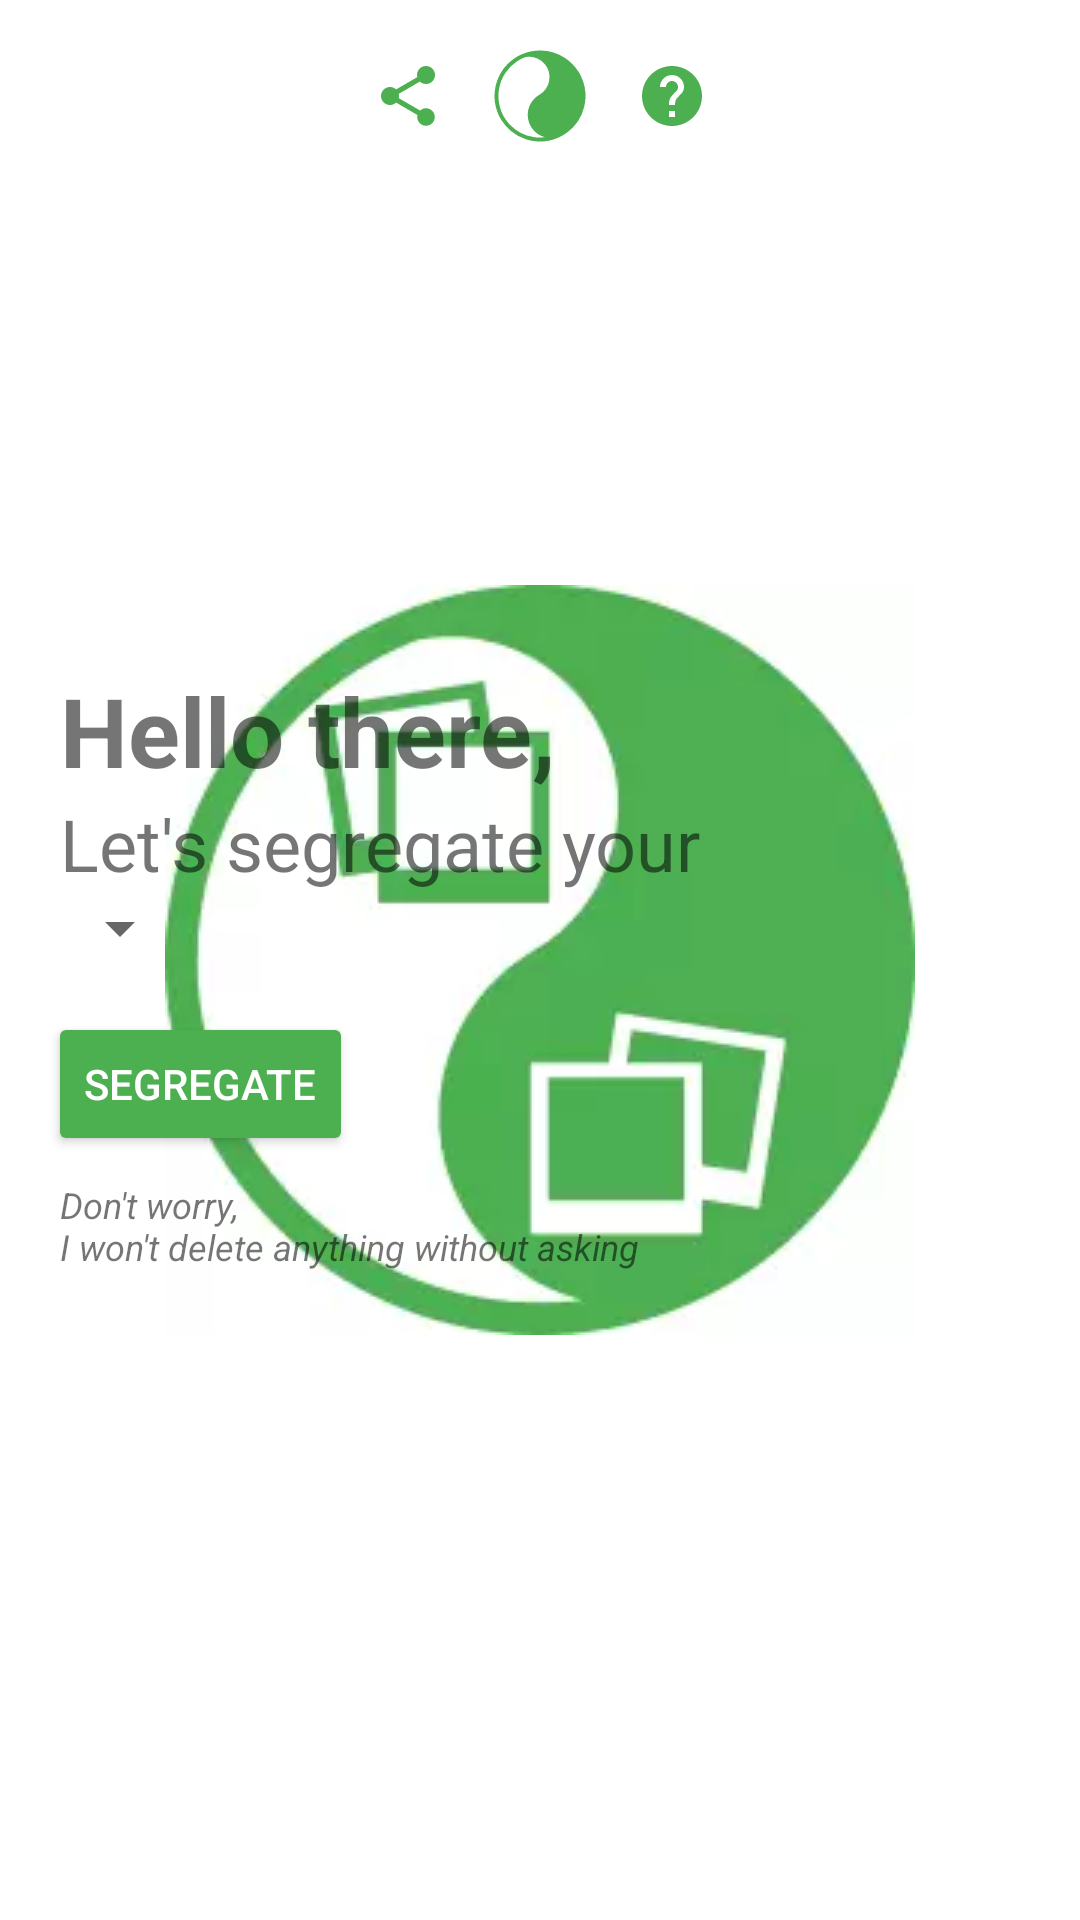

This screen was rendered from an Android layout file. Write that file and the resources it references.
<!-- AndroidManifest.xml: application theme SplashTheme -->
<!-- res/layout/content_main.xml -->
<?xml version="1.0" encoding="utf-8"?>
<androidx.constraintlayout.widget.ConstraintLayout xmlns:android="http://schemas.android.com/apk/res/android"
    xmlns:app="http://schemas.android.com/apk/res-auto"
    xmlns:tools="http://schemas.android.com/tools"
    android:id="@+id/main_content"
    android:layout_width="match_parent"
    android:layout_height="match_parent"
    android:animateLayoutChanges="true"
    tools:context=".MainActivity">

    <androidx.appcompat.widget.AppCompatImageView
        android:id="@+id/logo"
        android:layout_width="48dp"
        android:layout_height="48dp"
        android:layout_margin="@dimen/margin_smaller"
        android:src="@drawable/ic_app_icon"
        app:layout_constraintEnd_toEndOf="parent"
        app:layout_constraintStart_toStartOf="parent"
        app:layout_constraintTop_toTopOf="parent" />

    <androidx.appcompat.widget.AppCompatImageButton
        android:id="@+id/ib_share_app"
        android:layout_width="wrap_content"
        android:layout_height="wrap_content"
        android:background="?attr/selectableItemBackgroundBorderless"
        android:padding="@dimen/margin_smaller"
        android:src="@drawable/ic_share_24dp"
        app:layout_constraintBottom_toBottomOf="@id/logo"
        app:layout_constraintEnd_toStartOf="@id/logo"
        app:layout_constraintTop_toTopOf="@id/logo" />

    <androidx.appcompat.widget.AppCompatImageButton
        android:id="@+id/ib_help"
        android:layout_width="wrap_content"
        android:layout_height="wrap_content"
        android:background="?attr/selectableItemBackgroundBorderless"
        android:padding="@dimen/margin_smaller"
        android:src="@drawable/ic_help_24dp"
        app:layout_constraintBottom_toBottomOf="@id/logo"
        app:layout_constraintStart_toEndOf="@id/logo"
        app:layout_constraintTop_toTopOf="@id/logo" />

    <TextView
        android:id="@+id/tv_onboarding"
        android:layout_width="0dp"
        android:layout_height="wrap_content"
        android:layout_marginStart="@dimen/margin_small"
        android:layout_marginEnd="@dimen/margin_small"
        android:lineSpacingExtra="@dimen/margin_smaller"
        android:paddingStart="@dimen/margin_tiny"
        android:paddingLeft="@dimen/margin_tiny"
        android:paddingEnd="@dimen/margin_tiny"
        android:paddingRight="@dimen/margin_tiny"
        android:text="@string/greeting"
        android:textSize="32sp"
        android:textStyle="bold"
        app:layout_constraintBottom_toTopOf="@id/tv_options_label"
        app:layout_constraintEnd_toEndOf="parent"
        app:layout_constraintStart_toStartOf="parent"
        app:layout_constraintTop_toBottomOf="@id/logo"
        app:layout_constraintVertical_chainStyle="packed" />

    <TextView
        android:id="@+id/tv_options_label"
        android:layout_width="wrap_content"
        android:layout_height="wrap_content"
        android:layout_marginStart="@dimen/margin_small"
        android:layout_marginEnd="@dimen/margin_small"
        android:paddingStart="@dimen/margin_tiny"
        android:paddingLeft="@dimen/margin_tiny"
        android:paddingEnd="@dimen/margin_tiny"
        android:paddingRight="@dimen/margin_tiny"
        android:text="@string/options_text"
        android:textSize="24sp"
        app:layout_constraintBottom_toTopOf="@id/s_segregation_options"
        app:layout_constraintStart_toStartOf="parent"
        app:layout_constraintTop_toBottomOf="@id/tv_onboarding" />

    <androidx.appcompat.widget.AppCompatSpinner
        android:id="@+id/s_segregation_options"
        android:layout_width="wrap_content"
        android:layout_height="wrap_content"
        app:layout_constraintBottom_toTopOf="@id/b_cta"
        app:layout_constraintStart_toEndOf="@id/tv_options_label"
        app:layout_constraintStart_toStartOf="@id/tv_options_label"
        app:layout_constraintTop_toBottomOf="@id/tv_options_label"
        tools:listitem="@layout/layout_item_segregation_option" />

    <androidx.appcompat.widget.AppCompatButton
        android:id="@+id/b_cta"
        style="@style/Widget.AppCompat.Button.Colored"
        android:layout_width="wrap_content"
        android:layout_height="wrap_content"
        android:layout_marginTop="@dimen/margin_small"
        android:layout_marginBottom="@dimen/margin_smaller"
        android:text="@string/segregate"
        app:layout_constraintBottom_toTopOf="@id/tv_onboarding_hint"
        app:layout_constraintStart_toStartOf="@id/tv_onboarding"
        app:layout_constraintTop_toBottomOf="@id/s_segregation_options" />

    <TextView
        android:id="@+id/tv_onboarding_hint"
        android:layout_width="0dp"
        android:layout_height="wrap_content"
        android:paddingStart="@dimen/margin_tiny"
        android:paddingLeft="@dimen/margin_tiny"
        android:paddingEnd="@dimen/margin_tiny"
        android:paddingRight="@dimen/margin_tiny"
        android:text="@string/no_delete_hint"
        android:textSize="12sp"
        android:textStyle="italic"
        app:layout_constraintBottom_toTopOf="@id/tv_message_display"
        app:layout_constraintEnd_toEndOf="@id/tv_onboarding"
        app:layout_constraintStart_toStartOf="@id/tv_onboarding"
        app:layout_constraintTop_toBottomOf="@id/b_cta" />

    <androidx.recyclerview.widget.RecyclerView
        android:id="@+id/rv_classification_junk"
        android:layout_width="0dp"
        android:layout_height="0dp"
        android:background="@android:color/white"
        android:contentDescription="@string/junk"
        android:paddingStart="@dimen/margin_small"
        android:paddingEnd="@dimen/margin_small"
        app:layout_constraintBottom_toTopOf="@id/tv_message_display"
        app:layout_constraintEnd_toStartOf="parent"
        app:layout_constraintStart_toStartOf="parent"
        app:layout_constraintTop_toBottomOf="@id/logo"
        tools:src="@tools:sample/avatars" />

    <View
        android:id="@+id/v_junk_scrim"
        android:layout_width="0dp"
        android:layout_height="0dp"
        android:background="@drawable/gradient_scrim"
        app:layout_constraintBottom_toBottomOf="@id/rv_classification_junk"
        app:layout_constraintEnd_toEndOf="@id/rv_classification_junk"
        app:layout_constraintStart_toStartOf="@id/rv_classification_junk"
        app:layout_constraintTop_toTopOf="@id/rv_classification_junk" />

    <TextView
        android:id="@+id/tv_classification_junk"
        android:layout_width="0dp"
        android:layout_height="wrap_content"
        android:ellipsize="end"
        android:gravity="bottom"
        android:maxLines="1"
        android:paddingStart="@dimen/margin_smaller"
        android:paddingEnd="@dimen/margin_smaller"
        android:text="@string/junk"
        android:textColor="@color/secondaryTextColor"
        android:textSize="42sp"
        android:textStyle="bold"
        app:layout_constraintBottom_toBottomOf="@id/rv_classification_junk"
        app:layout_constraintEnd_toStartOf="@id/tv_junk_size"
        app:layout_constraintHorizontal_bias="0"
        app:layout_constraintStart_toStartOf="@id/rv_classification_junk" />

    <TextView
        android:id="@+id/tv_junk_size"
        android:layout_width="wrap_content"
        android:layout_height="wrap_content"
        android:ellipsize="end"
        android:maxLines="1"
        android:paddingStart="2dp"
        android:paddingEnd="2dp"
        android:textColor="@color/secondaryTextColor"
        android:textSize="12sp"
        app:layout_constraintBaseline_toBaselineOf="@id/tv_classification_junk"
        app:layout_constraintEnd_toEndOf="@id/rv_classification_junk"
        app:layout_constraintStart_toEndOf="@id/tv_classification_junk"
        tools:text="0 Mb" />

    <androidx.recyclerview.widget.RecyclerView
        android:id="@+id/rv_classification_safe"
        android:layout_width="0dp"
        android:layout_height="0dp"
        android:background="#884caf50"
        android:contentDescription="@string/junk"
        app:layout_constraintBottom_toTopOf="@id/tv_message_display"
        app:layout_constraintEnd_toEndOf="parent"
        app:layout_constraintStart_toEndOf="parent"
        app:layout_constraintTop_toBottomOf="@id/logo"
        tools:src="@tools:sample/avatars" />

    <View
        android:id="@+id/v_safe_scrim"
        android:layout_width="0dp"
        android:layout_height="0dp"
        android:background="@drawable/gradient_scrim"
        app:layout_constraintBottom_toBottomOf="@id/rv_classification_safe"
        app:layout_constraintEnd_toEndOf="@id/rv_classification_safe"
        app:layout_constraintStart_toStartOf="@id/rv_classification_safe"
        app:layout_constraintTop_toTopOf="@id/rv_classification_safe" />

    <TextView
        android:id="@+id/tv_classification_not_junk"
        android:layout_width="0dp"
        android:layout_height="wrap_content"
        android:ellipsize="end"
        android:gravity="bottom|end"
        android:maxLines="1"
        android:paddingStart="@dimen/margin_smaller"
        android:paddingEnd="@dimen/margin_smaller"
        android:text="@string/not_junk"
        android:textColor="@color/secondaryTextColor"
        android:textSize="28sp"
        android:textStyle="bold"
        app:layout_constraintBaseline_toBaselineOf="@id/tv_classification_junk"
        app:layout_constraintEnd_toEndOf="@id/rv_classification_safe"
        app:layout_constraintHorizontal_bias="1"
        app:layout_constraintStart_toStartOf="@id/rv_classification_safe" />

    <ProgressBar
        android:id="@+id/pb_classifying"
        style="@style/Base.Widget.AppCompat.ProgressBar.Horizontal"
        android:layout_width="0dp"
        android:layout_height="4dp"
        android:indeterminate="false"
        android:visibility="gone"
        app:layout_constraintBottom_toBottomOf="@id/rv_classification_junk"
        app:layout_constraintEnd_toEndOf="parent"
        app:layout_constraintStart_toStartOf="parent" />

    <androidx.appcompat.widget.AppCompatTextView
        android:id="@+id/tv_message_display"
        android:layout_width="0dp"
        android:layout_height="wrap_content"
        android:gravity="center"
        android:padding="@dimen/margin_small"
        android:textStyle="italic"
        android:typeface="serif"
        app:autoSizeTextType="uniform"
        app:layout_constraintBottom_toTopOf="@id/b_verify"
        app:layout_constraintEnd_toEndOf="parent"
        app:layout_constraintStart_toStartOf="parent"
        app:layout_constraintTop_toBottomOf="@id/rv_classification_safe"
        tools:text="@string/everything_will_be_sorted" />

    <androidx.appcompat.widget.AppCompatButton
        android:id="@+id/b_verify"
        style="@style/Widget.AppCompat.Button.Colored"
        android:layout_width="wrap_content"
        android:layout_height="wrap_content"
        android:layout_marginStart="@dimen/margin_smaller"
        android:layout_marginTop="@dimen/margin_tiny"
        android:layout_marginEnd="@dimen/margin_smaller"
        android:layout_marginBottom="@dimen/margin_smaller"
        android:text="@string/verify"
        android:visibility="gone"
        app:layout_constraintBottom_toBottomOf="parent"
        app:layout_constraintEnd_toEndOf="parent"
        app:layout_constraintStart_toStartOf="parent"
        app:layout_constraintTop_toBottomOf="@id/tv_message_display" />
</androidx.constraintlayout.widget.ConstraintLayout>
<!-- res/layout/layout_item_segregation_option.xml (included above) -->
<?xml version="1.0" encoding="utf-8"?>
<TextView xmlns:android="http://schemas.android.com/apk/res/android"
    xmlns:tools="http://schemas.android.com/tools"
    android:layout_width="match_parent"
    android:layout_height="match_parent"
    android:paddingStart="@dimen/margin_tiny"
    android:paddingTop="@dimen/margin_smaller"
    android:paddingEnd="@dimen/margin_tiny"
    android:paddingBottom="@dimen/margin_smaller"
    android:textSize="24sp"
    android:textStyle="normal"
    tools:text="Images and Videos" />
<!-- resources referenced by this layout -->
<resources>
  <color name="secondaryTextColor">#ffffff</color>
  <dimen name="margin_small">16dp</dimen>
  <dimen name="margin_smaller">8dp</dimen>
  <dimen name="margin_tiny">4dp</dimen>
  <!-- drawable gradient_scrim (drawable) -->
  <?xml version="1.0" encoding="utf-8"?>
  <shape xmlns:android="http://schemas.android.com/apk/res/android">
      <gradient
          android:angle="90"
          android:centerColor="#33000000"
          android:centerY="0.3"
          android:endColor="#00000000"
          android:startColor="#ee000000"
          android:type="linear" />
  </shape>
  <!-- drawable ic_app_icon: vector/xml drawable (drawable, 2240 chars, omitted) -->
  <!-- drawable ic_help_24dp (drawable) -->
  <vector xmlns:android="http://schemas.android.com/apk/res/android"
      android:width="24dp"
      android:height="24dp"
      android:viewportWidth="24.0"
      android:viewportHeight="24.0">
      <path
          android:fillColor="#4caf50"
          android:pathData="M12,2C6.48,2 2,6.48 2,12s4.48,10 10,10 10,-4.48 10,-10S17.52,2 12,2zM13,19h-2v-2h2v2zM15.07,11.25l-0.9,0.92C13.45,12.9 13,13.5 13,15h-2v-0.5c0,-1.1 0.45,-2.1 1.17,-2.83l1.24,-1.26c0.37,-0.36 0.59,-0.86 0.59,-1.41 0,-1.1 -0.9,-2 -2,-2s-2,0.9 -2,2L8,9c0,-2.21 1.79,-4 4,-4s4,1.79 4,4c0,0.88 -0.36,1.68 -0.93,2.25z" />
  </vector>
  <!-- drawable ic_share_24dp (drawable) -->
  <vector xmlns:android="http://schemas.android.com/apk/res/android"
      android:width="24dp"
      android:height="24dp"
      android:viewportWidth="24.0"
      android:viewportHeight="24.0">
      <path
          android:fillColor="#4caf50"
          android:pathData="M18,16.08c-0.76,0 -1.44,0.3 -1.96,0.77L8.91,12.7c0.05,-0.23 0.09,-0.46 0.09,-0.7s-0.04,-0.47 -0.09,-0.7l7.05,-4.11c0.54,0.5 1.25,0.81 2.04,0.81 1.66,0 3,-1.34 3,-3s-1.34,-3 -3,-3 -3,1.34 -3,3c0,0.24 0.04,0.47 0.09,0.7L8.04,9.81C7.5,9.31 6.79,9 6,9c-1.66,0 -3,1.34 -3,3s1.34,3 3,3c0.79,0 1.5,-0.31 2.04,-0.81l7.12,4.16c-0.05,0.21 -0.08,0.43 -0.08,0.65 0,1.61 1.31,2.92 2.92,2.92 1.61,0 2.92,-1.31 2.92,-2.92s-1.31,-2.92 -2.92,-2.92z" />
  </vector>
  <string name="everything_will_be_sorted">\" Everything will be sorted \"</string>
  <string name="greeting">Hello there,</string>
  <string name="junk">Junk</string>
  <string name="no_delete_hint">Don\'t worry,\nI won\'t delete anything without asking</string>
  <string name="not_junk">Safe</string>
  <string name="options_text">Let\'s segregate your</string>
  <string name="segregate">Segregate</string>
  <string name="verify">Verify</string>
  <style name="SplashTheme" parent="AppTheme">
          <item name="android:windowBackground">@drawable/layout_splash_screen</item>
      </style>
  <style name="AppTheme" parent="Theme.AppCompat.Light.NoActionBar">
          
          <item name="colorPrimary">@color/primaryColor</item>
          <item name="colorPrimaryDark">@color/primaryDarkColor</item>
          <item name="colorAccent">@color/secondaryColor</item>
          <item name="android:windowBackground">@color/primaryColor</item>
      </style>
  <!-- drawable layout_splash_screen (drawable) -->
  <?xml version="1.0" encoding="utf-8"?>
  <layer-list xmlns:android="http://schemas.android.com/apk/res/android">
      <item android:drawable="@android:color/white" />
      <item>
          <bitmap
              android:gravity="center"
              android:src="@drawable/ic_splash_screen" />
      </item>
  </layer-list>
  <color name="primaryColor">#fafafa</color>
  <color name="primaryDarkColor">#c7c7c7</color>
  <color name="secondaryColor">#4caf50</color>
  <!-- drawable ic_splash_screen: webp bitmap (drawable, 4070 bytes) -->
</resources>
